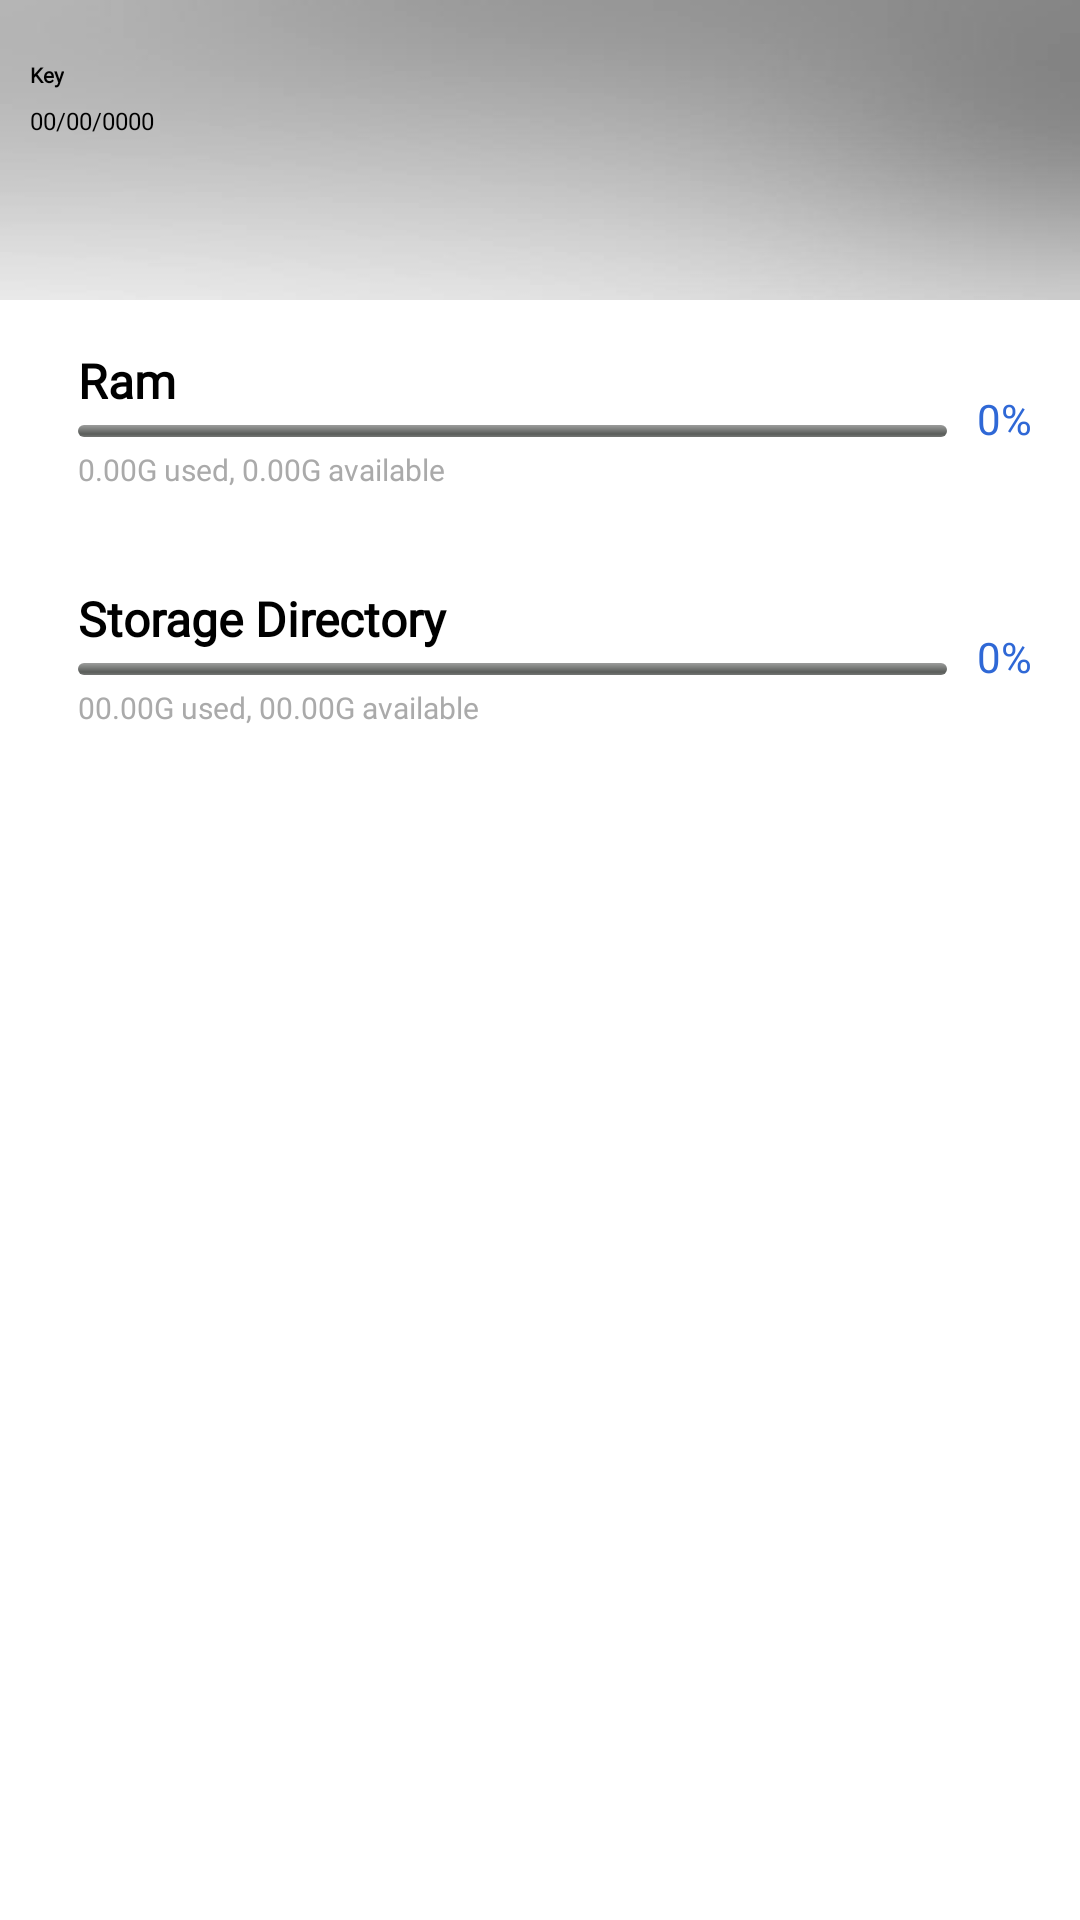

Android layout source for this screen:
<!-- AndroidManifest.xml: application theme AppTheme -->
<!-- res/layout/drawer_header.xml -->
<?xml version="1.0" encoding="utf-8"?>
<LinearLayout
     xmlns:android="http://schemas.android.com/apk/res/android"
     xmlns:app="http://schemas.android.com/apk/res-auto"
     xmlns:tools="http://schemas.android.com/tools"
     android:layout_height="wrap_content"
     android:layout_width="match_parent"
     android:orientation="vertical">

    <RelativeLayout
         android:layout_height="100dp"
         android:layout_width="match_parent"
         android:background="@drawable/drawer_header_bg"
         android:padding="10dp"
         android:id="@+id/layoutup">

        <Switch
             android:layout_height="wrap_content"
             android:layout_width="wrap_content"
             android:layout_marginEnd="5dp"
             android:track="@drawable/track_custom"
		 	android:thumb="@drawable/thumb_lang"
             android:layout_alignParentEnd="true"
             android:layout_marginTop="5dp"
             android:visibility="gone"
             android:layout_alignParentTop="true"
             android:id="@+id/themeSwitch" />

        <androidx.cardview.widget.CardView
             android:layout_height="50dp"
             android:layout_width="50dp"
             android:background="@color/white"
             app:cardElevation="0dp"
             android:visibility="gone"
             android:layout_marginTop="40dp"
             android:layout_alignParentStart="true"
             android:layout_marginStart="0dp"
             app:cardCornerRadius="40dp"
             android:layout_alignParentTop="true"
             android:id="@+id/profileCard">

            <ImageView
                 android:layout_height="50dp"
                 android:layout_width="50dp"
                 android:src="@drawable/ic_menu_logo" />

        </androidx.cardview.widget.CardView>

        <LinearLayout
             android:layout_height="wrap_content"
             android:layout_width="match_parent"
             android:visibility="visible"
             android:layout_below="@id/profileCard"
             android:orientation="vertical"
             android:layout_marginTop="10dp"
             android:layout_alignStart="@id/profileCard"
             android:id="@+id/keyLayout">

            <LinearLayout
                 android:layout_height="wrap_content"
                 android:layout_width="wrap_content"
                 android:gravity="center_vertical"
                 android:orientation="horizontal">

                <TextView
                     android:layout_height="wrap_content"
                     android:layout_width="wrap_content"
                     android:textSize="7sp"
                     android:fontFamily="@font/cof"
                     android:textColor="?attr/black"
                     android:id="@+id/keydisplay"
                     android:text="Key"
                     android:textStyle="bold" />


            </LinearLayout>

            <TextView
                 android:layout_height="wrap_content"
                 android:layout_width="wrap_content"
                 android:visibility="visible"
                 android:textSize="8sp"
                 android:fontFamily="@font/cof"
                 android:textColor="?attr/black"
                 android:layout_marginTop="5dp"
                 android:id="@+id/keyexpiry"
                 android:text="00/00/0000" />

        </LinearLayout>

    </RelativeLayout>

    <LinearLayout
         android:layout_height="wrap_content"
         android:layout_width="match_parent"
         android:orientation="vertical"
         android:id="@+id/layoutbelow">

        <LinearLayout
             android:layout_height="wrap_content"
             android:layout_width="match_parent"
             android:gravity="center_vertical"
             android:padding="16dp"
             android:orientation="horizontal">



            <LinearLayout
                 android:layout_height="wrap_content"
                 android:layout_width="0dp"
                 android:paddingEnd="10dp"
                 android:orientation="vertical"
                 android:paddingStart="10dp"
                 android:layout_weight="1">

                <TextView
                     android:layout_height="wrap_content"
                     android:layout_width="wrap_content"
                     android:textSize="16sp"
                     android:fontFamily="@font/cof"
                     android:textColor="?attr/black"
                     android:text="@string/ram"
                     android:textStyle="bold" />

                <ProgressBar
                     android:layout_height="4dp"
                     android:layout_width="match_parent"
                     android:backgroundTint="@color/gray"
                     android:progressTint="#FF2F68D6"
                     style="@android:style/Widget.ProgressBar.Horizontal"
                     android:layout_marginTop="4dp"
                     android:progress="0"
                     android:id="@+id/storageProgressBar" />

                <TextView
                     android:layout_height="wrap_content"
                     android:layout_width="wrap_content"
                     android:textSize="10sp"
                     android:fontFamily="@font/cof"
                     android:textColor="@android:color/darker_gray"
                     android:layout_marginTop="4dp"
                     android:id="@+id/ramTextView"
                     android:text="0.00G used, 0.00G available" />

            </LinearLayout>

            <TextView
                 android:layout_height="wrap_content"
                 android:layout_width="wrap_content"
                 android:textSize="14sp"
                 android:fontFamily="@font/cof"
                 android:textColor="#FF2F68D6"
                 android:id="@+id/percentageText"
                 android:text="0%" />

        </LinearLayout>

        <LinearLayout
             android:layout_height="wrap_content"
             android:layout_width="match_parent"
             android:gravity="center_vertical"
             android:padding="16dp"
             android:orientation="horizontal">


            <LinearLayout
                 android:layout_height="wrap_content"
                 android:layout_width="0dp"
                 android:paddingEnd="10dp"
                 android:orientation="vertical"
                 android:paddingStart="10dp"
                 android:layout_weight="1">

                <TextView
                     android:layout_height="wrap_content"
                     android:layout_width="wrap_content"
                     android:textSize="16sp"
                     android:fontFamily="@font/cof"
                     android:textColor="?attr/black"
                     android:text="@string/storage_directory"
                     android:textStyle="bold" />

                <ProgressBar
                     android:layout_height="4dp"
                     android:layout_width="match_parent"
                     android:backgroundTint="@color/gray"
                     android:progressTint="#FF2F68D6"
                     style="@android:style/Widget.ProgressBar.Horizontal"
                     android:layout_marginTop="4dp"
                     android:progress="0"
                     android:id="@+id/InternalProgressBar" />

                <TextView
                     android:layout_height="wrap_content"
                     android:layout_width="wrap_content"
                     android:textSize="10sp"
                     android:fontFamily="@font/cof"
                     android:textColor="@android:color/darker_gray"
                     android:layout_marginTop="4dp"
                     android:id="@+id/storageInfoText"
                     android:text="00.00G used, 00.00G available" />

            </LinearLayout>

            <TextView
                 android:layout_height="wrap_content"
                 android:layout_width="wrap_content"
                 android:textSize="14sp"
                 android:fontFamily="@font/cof"
                 android:textColor="#FF2F68D6"
                 android:id="@+id/percentageStorageText"
                 android:text="0%" />

        </LinearLayout>

    </LinearLayout>

</LinearLayout>
<!-- resources referenced by this layout -->
<resources>
  <color name="gray">#ffb1b1b1</color>
  <color name="white">#FFFFFF</color>
  <!-- drawable drawer_header_bg: jpg bitmap (drawable, 3983 bytes) -->
  <!-- drawable ic_menu_logo: png bitmap (drawable, 92380 bytes) -->
  <!-- drawable thumb_lang (drawable) -->
  <?xml version="1.0" encoding="utf-8"?>
  <selector xmlns:android="http://schemas.android.com/apk/res/android">
  
      <item android:state_checked="false"
          android:drawable="@drawable/moon"/>
  
      <item android:state_checked="true"
          android:drawable="@drawable/sun"/>
  
  </selector>
  <string name="ram">Ram</string>
  <string name="storage_directory">Storage Directory</string>
  <style name="AppTheme" parent="Theme.Material3.Dark.NoActionBar">
          <item name="colorPrimary">@color/white</item>
          <item name="colorAccent">@color/button</item>
          <item name="android:statusBarColor">@color/white</item>
          <item name="colorBackground">@color/white</item>
          <item name="colorIcon">@color/icon</item>
          <item name="colorCard">@color/white</item>
          <item name="gray">@color/cardgray</item>
          <item name="gray2">@color/gray</item>
          <item name="lang">@color/gray3</item>
          <item name="white">@color/white</item>
          <item name="black">@color/black</item>
          <item name="android:layoutDirection">ltr</item>
          <item name="android:windowBackground">@color/white</item>
          <item name="android:windowContentOverlay">@null</item>
          <item name="android:navigationBarColor">@color/white</item>
          <item name="android:windowLayoutInDisplayCutoutMode">shortEdges</item>
          <item name="android:windowFullscreen">true</item>
          <item name="android:windowLightStatusBar">false</item>
          <item name="materialAlertDialogTheme">@style/ThemeOverlay.Material3.MaterialAlertDialog</item>
          <item name="dialogCornerRadius">28dp</item>
          <item name="alertDialogTheme">@style/ThemeOverlay.Material3.MaterialAlertDialog</item>
      </style>
  <!-- drawable moon (drawable) -->
  <vector xmlns:android="http://schemas.android.com/apk/res/android"
      android:width="24dp"
      android:height="24dp"
      android:tint="@color/blue_moon"
      android:viewportWidth="24"
      android:viewportHeight="24">
  
      <path
          android:fillColor="@android:color/white"
          android:pathData="M12.34,2.02C6.59,1.82 2,6.42 2,12c0,5.52 4.48,10 10,10c3.71,0 6.93,-2.02 8.66,-5.02C13.15,16.73 8.57,8.55 12.34,2.02z" />
  </vector>
  <color name="button">#FF5F9DF7</color>
  <color name="icon">#CCCCCE</color>
  <color name="cardgray">#FAFAFA</color>
  <color name="gray3">#E2DFE2</color>
  <color name="black">#000000</color>
  <color name="blue_moon">#FF25316D</color>
</resources>
